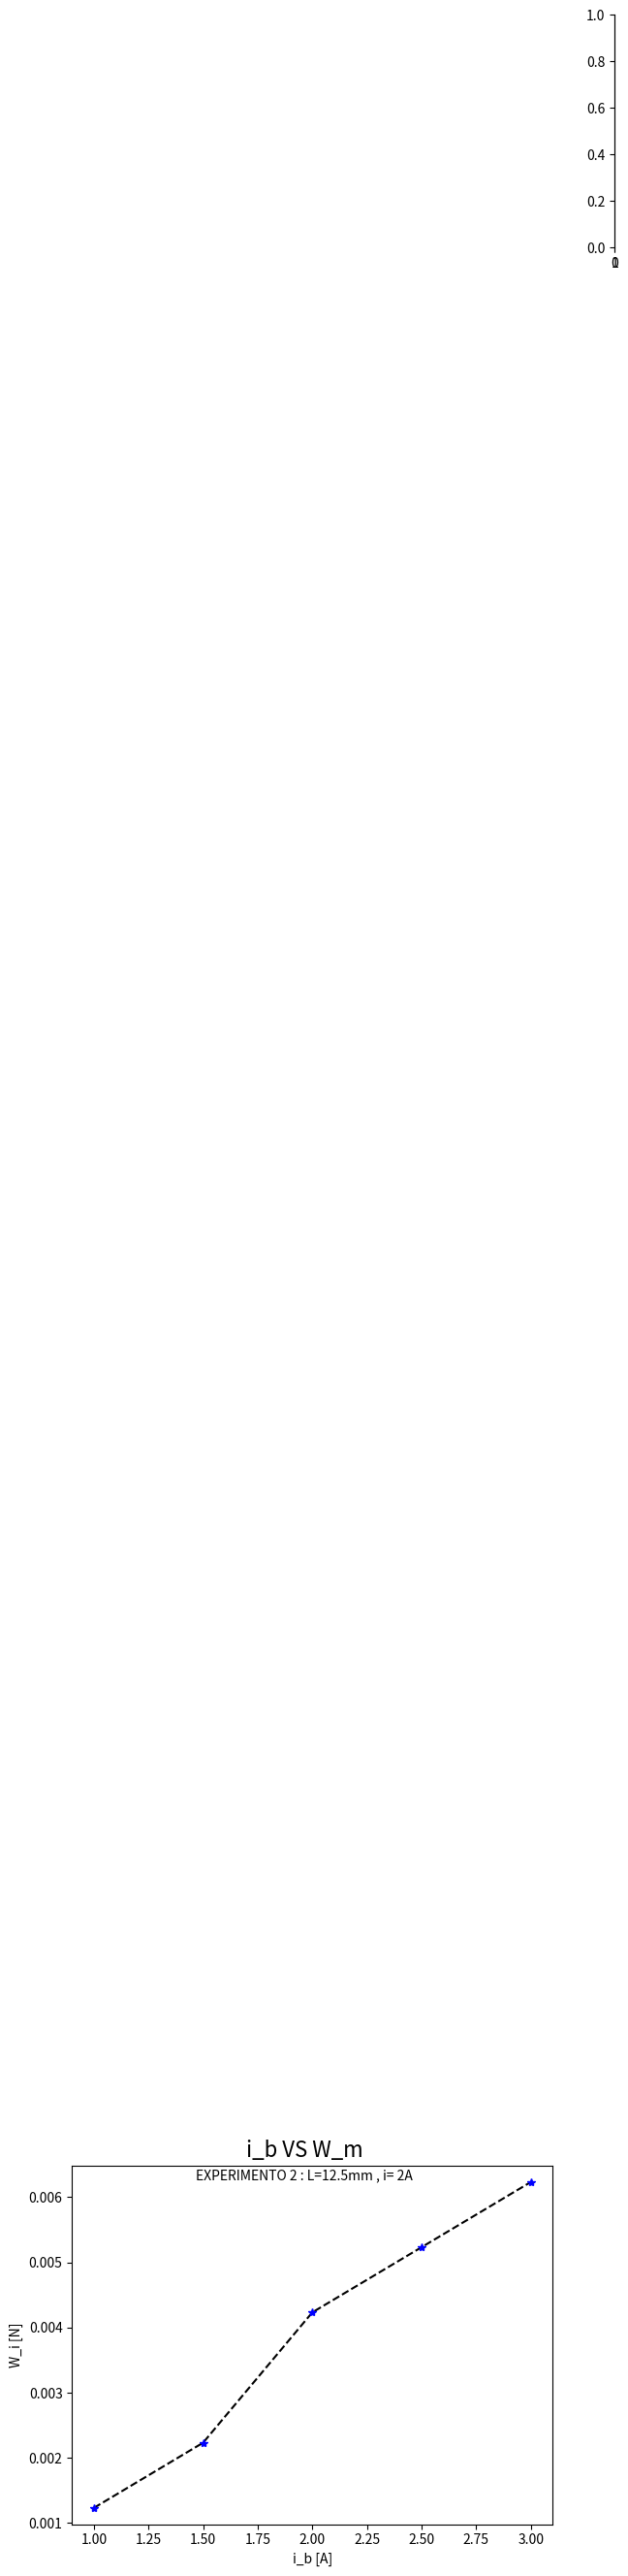

This figure's Python source:
import matplotlib.pyplot as plt
import os.path



m=32.8/1000
w=m*9.81

i_b=[1, 1.5, 2, 2.5, 3]
w_i=[0.323, 0.324, 0.326, 0.327, 0.328]


w_m=[x - w for x in w_i]
print('W_m 2_2 : ', w_m)

plt.plot(i_b,w_m,'--', color='black')
plt.plot(i_b,w_m,'*b')
plt.ylabel('W_i [N]')
plt.xlabel('i_b [A]')

plt.axes([1,5,0,0.5])
plt.figtext(.5,.9,'i_b VS W_m', fontsize=16, ha='center')
plt.figtext(.5,.85,'EXPERIMENTO 2 : L=12.5mm , i= 2A',fontsize=10,ha='center')


if os.path.isfile('2_2.png'):
    print ("File already exist.. cannot save new figure")
else:
    print ("Figure 2_2 saved...")
    plt.savefig('2_2.png')

plt.show()
